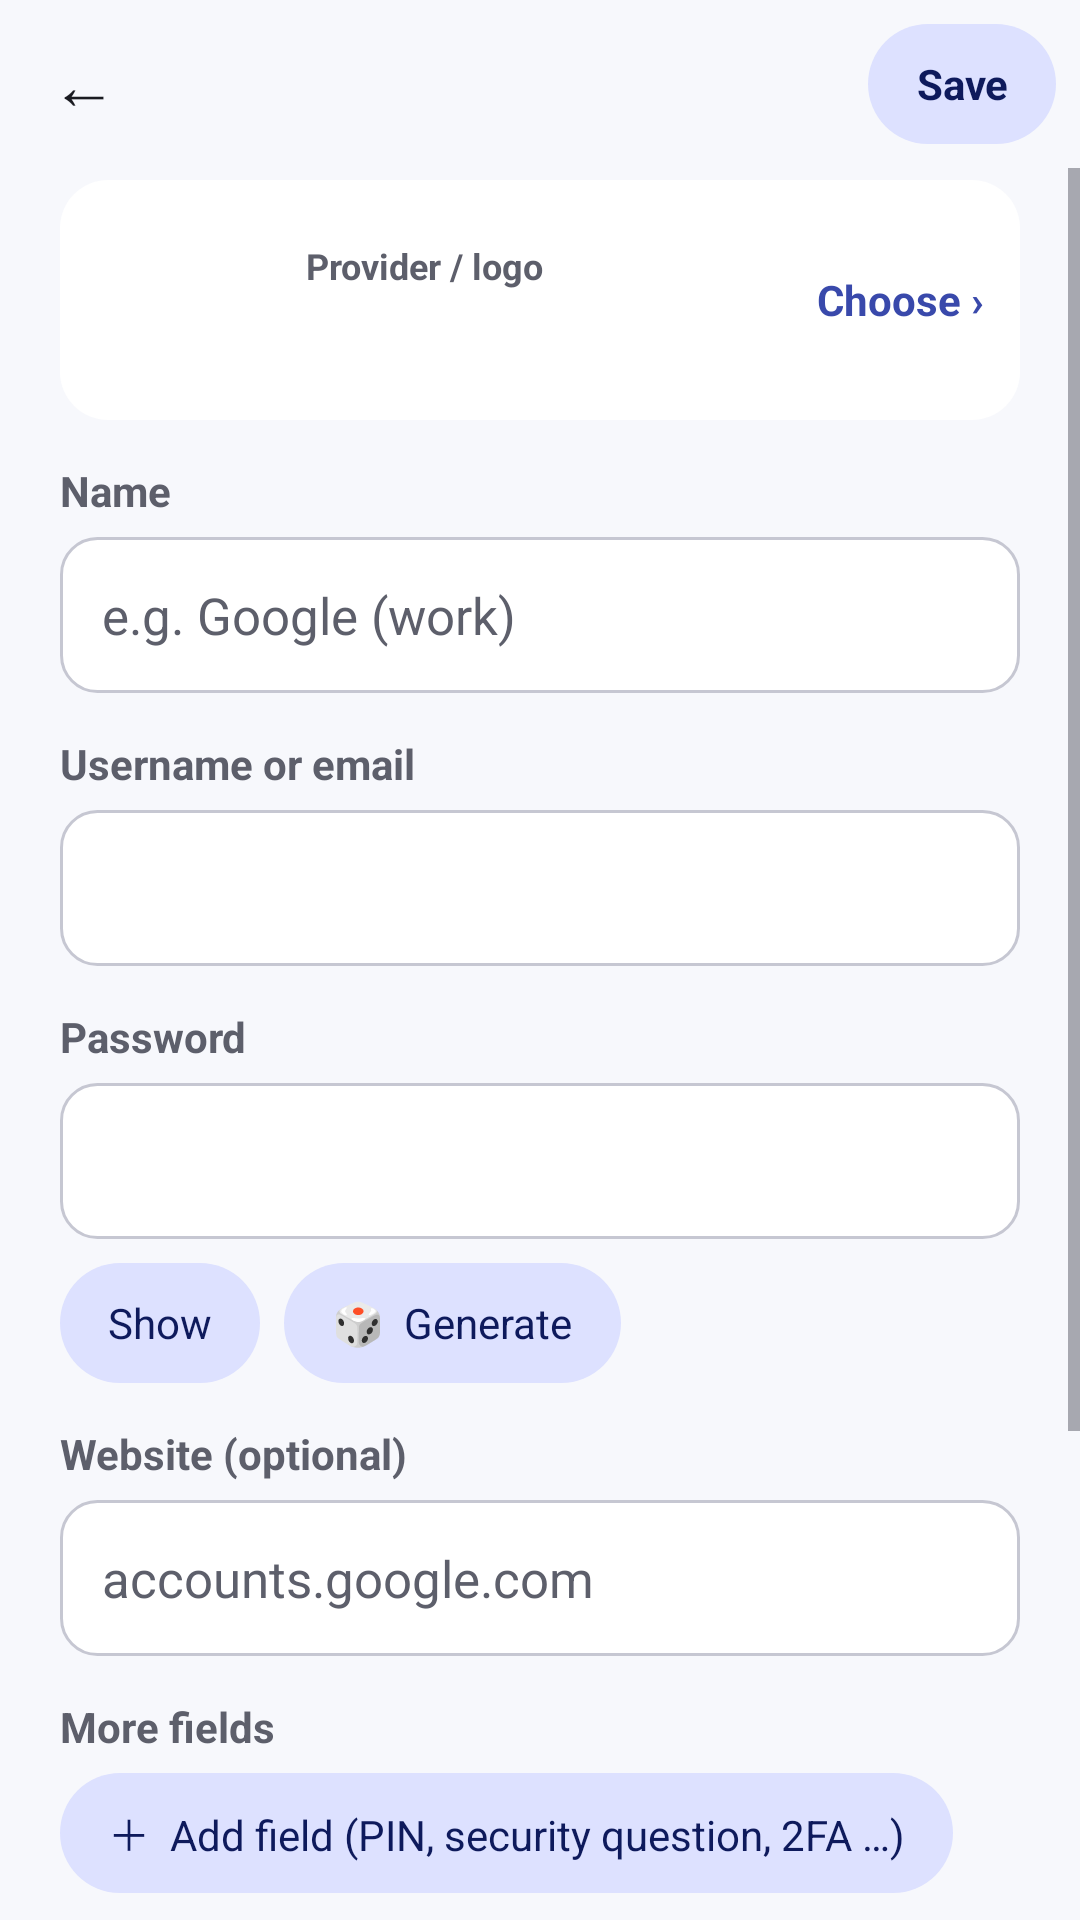

Android layout source for this screen:
<!-- AndroidManifest.xml: application theme AppTheme -->
<!-- res/layout/activity_edit.xml -->
<?xml version="1.0" encoding="utf-8"?>
<LinearLayout xmlns:android="http://schemas.android.com/apk/res/android"
    android:layout_width="match_parent" android:layout_height="match_parent"
    android:orientation="vertical" android:background="@color/bg" android:fitsSystemWindows="true">
    <LinearLayout android:layout_width="match_parent" android:layout_height="56dp"
        android:orientation="horizontal" android:gravity="center_vertical" android:paddingStart="4dp" android:paddingEnd="8dp">
        <TextView android:id="@+id/back" style="@style/IconButton" android:text="←" android:contentDescription="Back" />
        <TextView android:id="@+id/heading" android:layout_width="0dp" android:layout_height="wrap_content" android:layout_weight="1"
            android:layout_marginStart="4dp" android:textSize="20sp" android:textStyle="bold" android:textColor="@color/text" />
        <TextView android:id="@+id/save" style="@style/TonalButton" android:text="Save" android:textStyle="bold" />
    </LinearLayout>
    <ScrollView android:layout_width="match_parent" android:layout_height="0dp" android:layout_weight="1">
        <LinearLayout android:layout_width="match_parent" android:layout_height="wrap_content"
            android:orientation="vertical" android:paddingStart="20dp" android:paddingEnd="20dp" android:paddingBottom="32dp">

            <LinearLayout android:id="@+id/logoRow" android:layout_width="match_parent" android:layout_height="wrap_content"
                android:orientation="horizontal" android:gravity="center_vertical" android:background="@drawable/card"
                android:padding="12dp" android:layout_marginTop="4dp">
                <ImageView android:id="@+id/logo" android:layout_width="56dp" android:layout_height="56dp" android:importantForAccessibility="no" />
                <LinearLayout android:layout_width="0dp" android:layout_height="wrap_content" android:layout_weight="1"
                    android:layout_marginStart="14dp" android:orientation="vertical">
                    <TextView android:layout_width="wrap_content" android:layout_height="wrap_content" android:text="Provider / logo"
                        android:textSize="12sp" android:textStyle="bold" android:textColor="@color/text2" />
                    <TextView android:id="@+id/providerName" android:layout_width="match_parent" android:layout_height="wrap_content"
                        android:textSize="17sp" android:textColor="@color/text" />
                </LinearLayout>
                <TextView android:layout_width="wrap_content" android:layout_height="wrap_content" android:text="Choose ›"
                    android:textSize="14sp" android:textStyle="bold" android:textColor="@color/primary" />
            </LinearLayout>

            <TextView style="@style/Label" android:text="Name" />
            <EditText android:id="@+id/title" style="@style/Field" android:hint="e.g. Google (work)" android:inputType="textCapWords"
                android:importantForAutofill="no" />
            <TextView style="@style/Label" android:text="Username or email" />
            <EditText android:id="@+id/username" style="@style/Field" android:inputType="textEmailAddress"
                android:importantForAutofill="no" />
            <TextView style="@style/Label" android:text="Password" />
            <EditText android:id="@+id/password" style="@style/Field" android:inputType="textPassword" android:fontFamily="monospace"
                android:importantForAutofill="no" />
            <LinearLayout android:layout_width="match_parent" android:layout_height="wrap_content" android:orientation="horizontal"
                android:layout_marginTop="8dp">
                <TextView android:id="@+id/showPw" style="@style/TonalButton" android:text="Show" />
                <TextView android:id="@+id/generate" style="@style/TonalButton" android:layout_marginStart="8dp" android:text="🎲  Generate" />
            </LinearLayout>
            <TextView style="@style/Label" android:text="Website (optional)" />
            <EditText android:id="@+id/url" style="@style/Field" android:inputType="textUri" android:hint="accounts.google.com"
                android:importantForAutofill="no" />
            <TextView style="@style/Label" android:text="More fields" />
            <LinearLayout android:id="@+id/fieldsBox" android:layout_width="match_parent" android:layout_height="wrap_content"
                android:orientation="vertical" />
            <TextView android:id="@+id/addField" style="@style/TonalButton" android:text="＋  Add field (PIN, security question, 2FA …)" />
            <TextView style="@style/Label" android:text="Notes (optional)" />
            <EditText android:id="@+id/notes" style="@style/Field" android:layout_height="wrap_content" android:minHeight="96dp"
                android:singleLine="false" android:gravity="top" android:paddingTop="12dp" android:paddingBottom="12dp"
                android:inputType="textMultiLine|textCapSentences" android:importantForAutofill="no" />

            <TextView android:id="@+id/delete" style="@style/TextButton" android:layout_marginTop="24dp"
                android:text="Delete this login" android:textColor="@color/error" />
        </LinearLayout>
    </ScrollView>
</LinearLayout>
<!-- resources referenced by this layout -->
<resources>
  <color name="bg">#FFF7F8FC</color>
  <color name="error">#FFBA1A1A</color>
  <color name="primary">#FF3949AB</color>
  <color name="text">#FF1A1B21</color>
  <color name="text2">#FF5D5F6B</color>
  <!-- drawable card (drawable) -->
  <?xml version="1.0" encoding="utf-8"?>
  <ripple xmlns:android="http://schemas.android.com/apk/res/android" android:color="#14000000">
      <item><shape><solid android:color="@color/card" /><corners android:radius="16dp" /></shape></item>
  </ripple>
  <style name="Field">
          <item name="android:layout_width">match_parent</item>
          <item name="android:layout_height">52dp</item>
          <item name="android:background">@drawable/field</item>
          <item name="android:paddingStart">14dp</item>
          <item name="android:paddingEnd">14dp</item>
          <item name="android:textSize">17sp</item>
          <item name="android:textColor">@color/text</item>
          <item name="android:textColorHint">@color/text2</item>
          <item name="android:singleLine">true</item>
      </style>
  <style name="IconButton">
          <item name="android:layout_width">48dp</item>
          <item name="android:layout_height">48dp</item>
          <item name="android:gravity">center</item>
          <item name="android:textSize">22sp</item>
          <item name="android:textColor">@color/text</item>
          <item name="android:background">?android:attr/selectableItemBackgroundBorderless</item>
      </style>
  <style name="Label">
          <item name="android:layout_width">wrap_content</item>
          <item name="android:layout_height">wrap_content</item>
          <item name="android:layout_marginTop">14dp</item>
          <item name="android:layout_marginBottom">6dp</item>
          <item name="android:textSize">14sp</item>
          <item name="android:textStyle">bold</item>
          <item name="android:textColor">@color/text2</item>
      </style>
  <style name="TextButton">
          <item name="android:layout_width">wrap_content</item>
          <item name="android:layout_height">44dp</item>
          <item name="android:gravity">center</item>
          <item name="android:paddingStart">14dp</item>
          <item name="android:paddingEnd">14dp</item>
          <item name="android:background">?android:attr/selectableItemBackground</item>
          <item name="android:textSize">15sp</item>
          <item name="android:textStyle">bold</item>
          <item name="android:textColor">@color/primary</item>
      </style>
  <style name="TonalButton">
          <item name="android:layout_width">wrap_content</item>
          <item name="android:layout_height">40dp</item>
          <item name="android:gravity">center</item>
          <item name="android:paddingStart">16dp</item>
          <item name="android:paddingEnd">16dp</item>
          <item name="android:background">@drawable/btn_tonal</item>
          <item name="android:textSize">14sp</item>
          <item name="android:textColor">@color/on_primary_container</item>
      </style>
  <color name="card">#FFFFFFFF</color>
  <!-- drawable field (drawable) -->
  <?xml version="1.0" encoding="utf-8"?>
  <selector xmlns:android="http://schemas.android.com/apk/res/android">
      <item android:state_focused="true">
          <shape><solid android:color="@color/card" /><stroke android:width="2dp" android:color="@color/primary" /><corners android:radius="12dp" /></shape>
      </item>
      <item><shape><solid android:color="@color/card" /><stroke android:width="1dp" android:color="@color/outline" /><corners android:radius="12dp" /></shape></item>
  </selector>
  <!-- drawable btn_tonal (drawable) -->
  <?xml version="1.0" encoding="utf-8"?>
  <ripple xmlns:android="http://schemas.android.com/apk/res/android" android:color="#22000000">
      <item><shape><solid android:color="@color/primary_container" /><corners android:radius="20dp" /></shape></item>
  </ripple>
  <color name="on_primary_container">#FF0E1A5C</color>
  <color name="outline">#FFC6C7D2</color>
  <color name="primary_container">#FFDDE1FF</color>
</resources>
